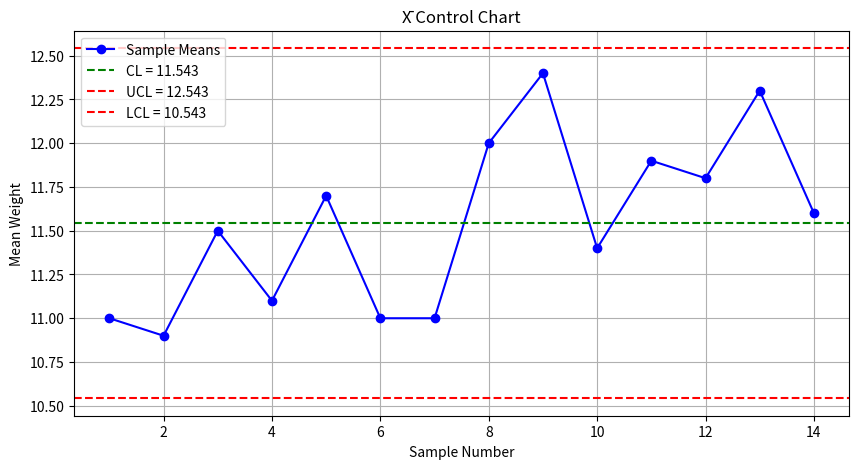
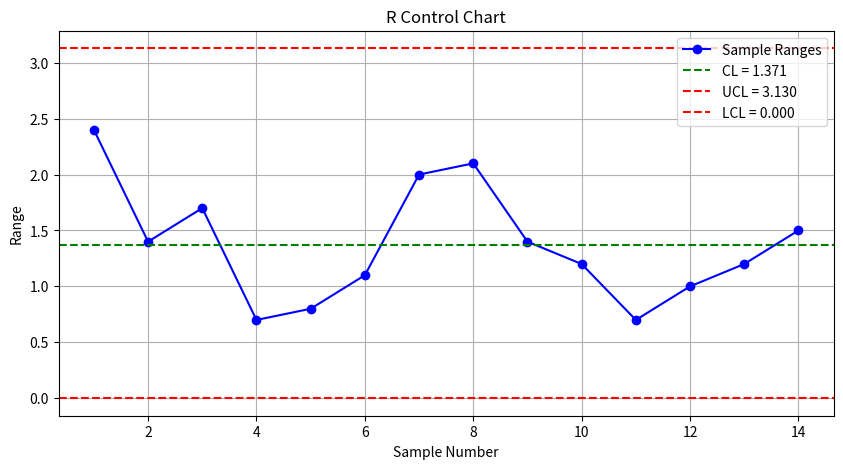

The matplotlib source for these figures, in order:
import numpy as np
import matplotlib.pyplot as plt

# Given data
samples = np.arange(1, 15)
means = np.array([11, 10.9, 11.5, 11.1, 11.7, 11, 11, 12, 12.4, 11.4, 11.9, 11.8, 12.3, 11.6])
ranges = np.array([2.4, 1.4, 1.7, 0.7, 0.8, 1.1, 2, 2.1, 1.4, 1.2, 0.7, 1, 1.2, 1.5])

# Compute X̄̄ and R̄
X_bar_bar = np.mean(means)
R_bar = np.mean(ranges)

# Control chart constants for n=4
A2 = 0.729
D3 = 0
D4 = 2.282

# Control limits for X̄ chart
UCL_X = X_bar_bar + A2 * R_bar
LCL_X = X_bar_bar - A2 * R_bar

# Control limits for R chart
UCL_R = D4 * R_bar
LCL_R = D3 * R_bar  # LCL_R = 0 since D3 = 0

# Plot X̄ Chart
plt.figure(figsize=(10,5))
plt.plot(samples, means, marker='o', linestyle='-', color='b', label='Sample Means')
plt.axhline(y=X_bar_bar, color='g', linestyle='--', label=f'CL = {X_bar_bar:.3f}')
plt.axhline(y=UCL_X, color='r', linestyle='--', label=f'UCL = {UCL_X:.3f}')
plt.axhline(y=LCL_X, color='r', linestyle='--', label=f'LCL = {LCL_X:.3f}')
plt.xlabel('Sample Number')
plt.ylabel('Mean Weight')
plt.title('X̄ Control Chart')
plt.legend()
plt.grid()
plt.show()

# Plot R Chart
plt.figure(figsize=(10,5))
plt.plot(samples, ranges, marker='o', linestyle='-', color='b', label='Sample Ranges')
plt.axhline(y=R_bar, color='g', linestyle='--', label=f'CL = {R_bar:.3f}')
plt.axhline(y=UCL_R, color='r', linestyle='--', label=f'UCL = {UCL_R:.3f}')
plt.axhline(y=LCL_R, color='r', linestyle='--', label=f'LCL = {LCL_R:.3f}')
plt.xlabel('Sample Number')
plt.ylabel('Range')
plt.title('R Control Chart')
plt.legend()
plt.grid()
plt.show()

# Print calculated values
print(f"X̄̄ = {X_bar_bar:.3f}, UCL_X = {UCL_X:.3f}, LCL_X = {LCL_X:.3f}")
print(f"R̄ = {R_bar:.3f}, UCL_R = {UCL_R:.3f}, LCL_R = {LCL_R:.3f}")